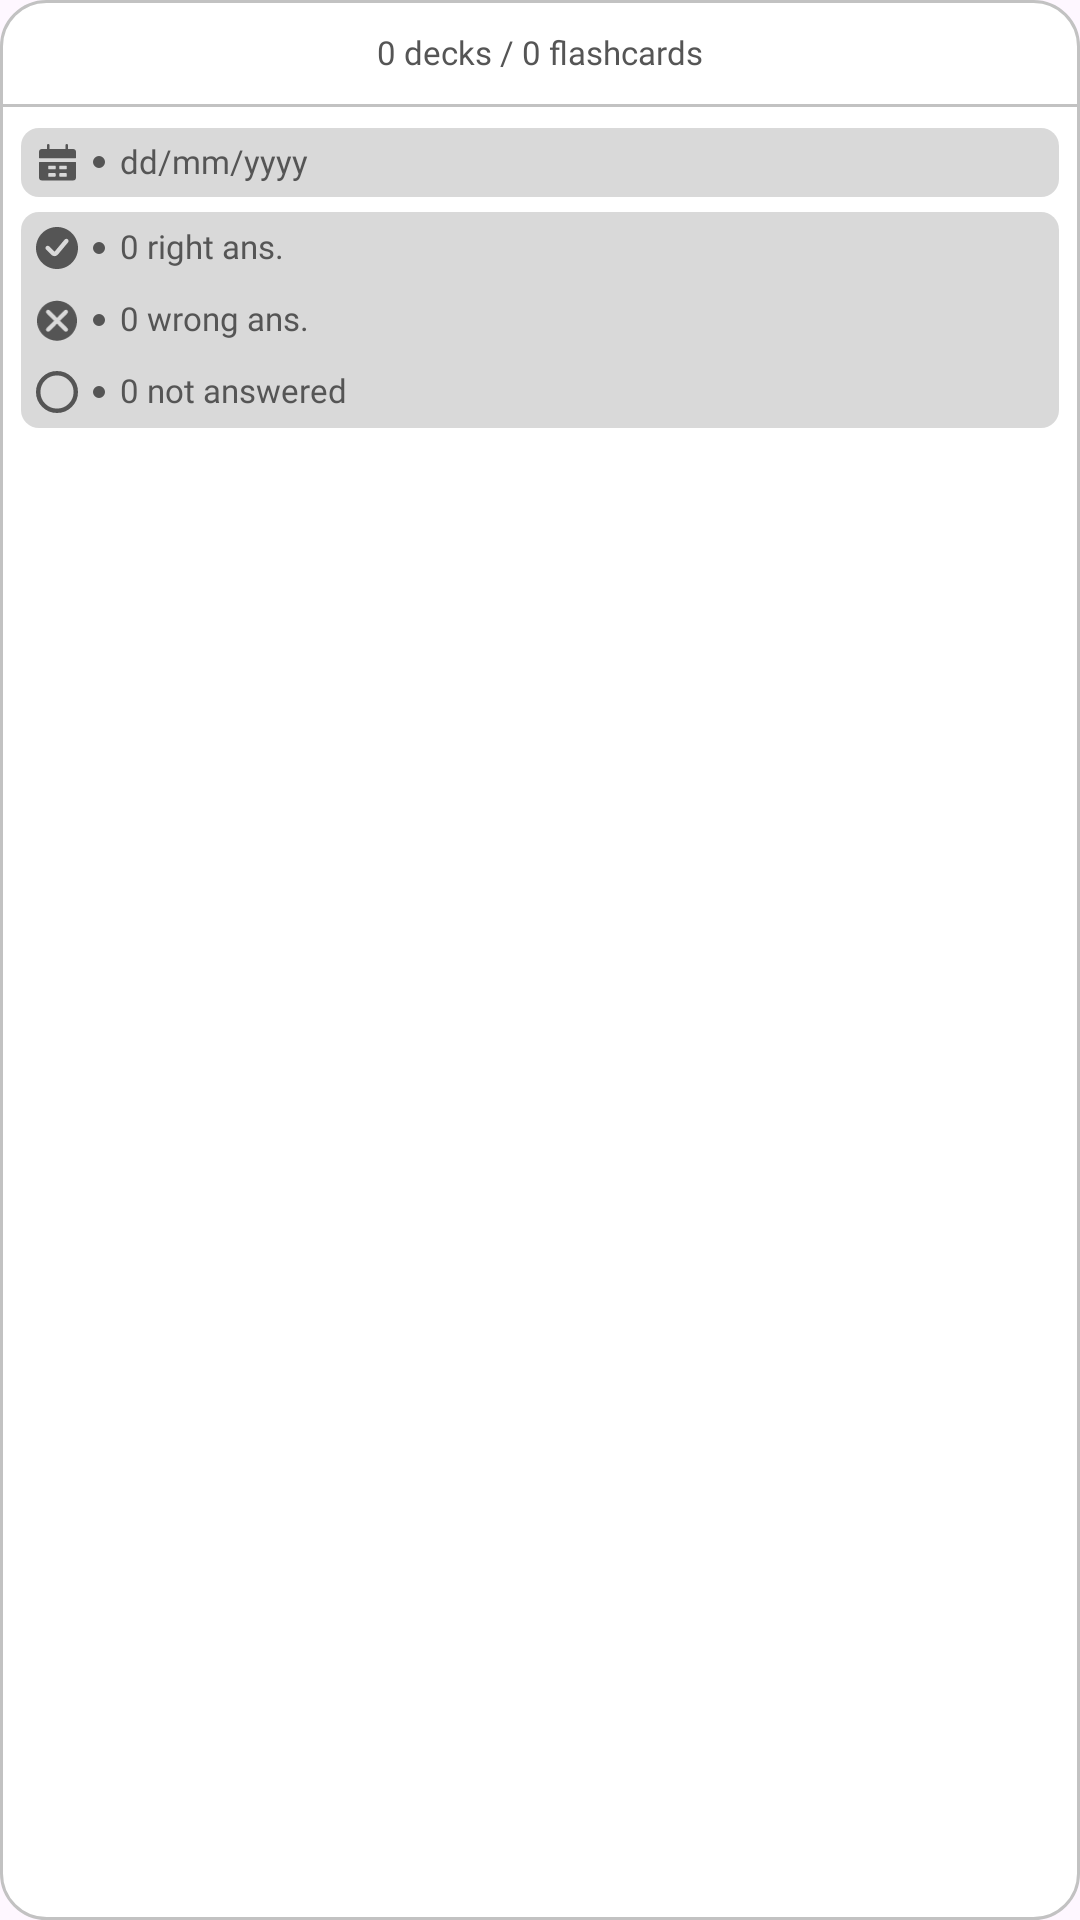

Android layout source for this screen:
<!-- AndroidManifest.xml: application theme Theme.VocabularyFlashcards -->
<!-- res/layout/quiz_result_item_layout.xml -->
<?xml version="1.0" encoding="utf-8"?>
<androidx.constraintlayout.widget.ConstraintLayout xmlns:android="http://schemas.android.com/apk/res/android"
    xmlns:app="http://schemas.android.com/apk/res-auto"
    xmlns:tools="http://schemas.android.com/tools"
    android:layout_width="wrap_content"
    android:layout_height="wrap_content"
    android:layout_marginStart="10dp"
    android:layout_marginEnd="10dp"
    android:background="@drawable/quiz_result_background_shape">

    <TextView
        android:id="@+id/tvDecksAndFlashcardsQuizResultItem"
        android:layout_width="wrap_content"
        android:layout_height="wrap_content"
        android:layout_marginStart="15dp"
        android:layout_marginTop="10dp"
        android:layout_marginEnd="15dp"
        android:fontFamily="@font/comfortaa_bold"
        android:text="@string/placeholder_decks_and_flashcards"
        android:textColor="@color/davys_gray"
        android:textSize="11sp"
        app:layout_constraintEnd_toEndOf="parent"
        app:layout_constraintStart_toStartOf="parent"
        app:layout_constraintTop_toTopOf="parent" />

    <View
        android:id="@+id/divider3"
        android:layout_width="0dp"
        android:layout_height="1dp"
        android:layout_marginTop="10dp"
        android:background="@color/light_silver_gray"
        app:layout_constraintEnd_toEndOf="parent"
        app:layout_constraintStart_toStartOf="parent"
        app:layout_constraintTop_toBottomOf="@+id/tvDecksAndFlashcardsQuizResultItem" />

    <LinearLayout
        android:id="@+id/linearLayout12"
        android:layout_width="0dp"
        android:layout_height="wrap_content"
        android:layout_marginStart="7dp"
        android:layout_marginTop="7dp"
        android:layout_marginEnd="7dp"
        android:background="@drawable/quiz_result_background_shape_2"
        android:gravity="center_vertical"
        android:orientation="horizontal"
        android:padding="5dp"
        app:layout_constraintBottom_toBottomOf="parent"
        app:layout_constraintEnd_toEndOf="parent"
        app:layout_constraintStart_toStartOf="parent"
        app:layout_constraintTop_toBottomOf="@+id/divider3"
        app:layout_constraintVertical_bias="0.0">

        <ImageView
            android:layout_width="14dp"
            android:layout_height="12.35dp"
            android:layout_marginEnd="5dp"
            app:srcCompat="@drawable/ic_calendar_gray" />

        <ImageView
            android:layout_width="wrap_content"
            android:layout_height="wrap_content"
            android:layout_marginEnd="5dp"
            app:srcCompat="@drawable/ic_dot_gray" />

        <TextView
            android:id="@+id/tvDateQuizResultItem"
            android:layout_width="match_parent"
            android:layout_height="wrap_content"
            android:fontFamily="@font/comfortaa_bold"
            android:includeFontPadding="false"
            android:text="@string/placeholder_date"
            android:textColor="@color/davys_gray"
            android:textSize="11sp" />
    </LinearLayout>

    <LinearLayout
        android:layout_width="0dp"
        android:layout_height="wrap_content"
        android:layout_marginStart="7dp"
        android:layout_marginTop="5dp"
        android:layout_marginEnd="7dp"
        android:layout_marginBottom="7dp"
        android:background="@drawable/quiz_result_background_shape_2"
        android:orientation="vertical"
        app:layout_constraintBottom_toBottomOf="parent"
        app:layout_constraintEnd_toEndOf="parent"
        app:layout_constraintStart_toStartOf="parent"
        app:layout_constraintTop_toBottomOf="@+id/linearLayout12"
        app:layout_constraintVertical_bias="0.0">

        <LinearLayout
            android:layout_width="match_parent"
            android:layout_height="wrap_content"
            android:gravity="center_vertical"
            android:orientation="horizontal"
            android:padding="5dp">

            <ImageView
                android:layout_width="14dp"
                android:layout_height="14dp"
                android:layout_marginEnd="5dp"
                app:srcCompat="@drawable/ic_result_right_gray" />

            <ImageView
                android:layout_width="wrap_content"
                android:layout_height="wrap_content"
                android:layout_marginEnd="5dp"
                app:srcCompat="@drawable/ic_dot_gray" />

            <TextView
                android:id="@+id/tvRightAnswersQuizResultItem"
                android:layout_width="match_parent"
                android:layout_height="wrap_content"
                android:fontFamily="@font/comfortaa_bold"
                android:includeFontPadding="false"
                android:text="@string/placeholder_right_answers_2"
                android:textColor="@color/davys_gray"
                android:textSize="11sp" />

        </LinearLayout>

        <LinearLayout
            android:layout_width="match_parent"
            android:layout_height="wrap_content"
            android:gravity="center_vertical"
            android:orientation="horizontal"
            android:padding="5dp">

            <ImageView
                android:layout_width="14dp"
                android:layout_height="14dp"
                android:layout_marginEnd="5dp"
                app:srcCompat="@drawable/ic_result_wrong_gray" />

            <ImageView
                android:layout_width="wrap_content"
                android:layout_height="wrap_content"
                android:layout_marginEnd="5dp"
                app:srcCompat="@drawable/ic_dot_gray" />

            <TextView
                android:id="@+id/tvWrongAnswersQuizResultItem"
                android:layout_width="match_parent"
                android:layout_height="wrap_content"
                android:fontFamily="@font/comfortaa_bold"
                android:includeFontPadding="false"
                android:text="@string/placeholder_wrong_answers_2"
                android:textColor="@color/davys_gray"
                android:textSize="11sp" />
        </LinearLayout>

        <LinearLayout
            android:layout_width="match_parent"
            android:layout_height="wrap_content"
            android:gravity="center_vertical"
            android:orientation="horizontal"
            android:padding="5dp">

            <ImageView
                android:layout_width="14dp"
                android:layout_height="14dp"
                android:layout_marginEnd="5dp"
                app:srcCompat="@drawable/ic_result_null_gray" />

            <ImageView
                android:layout_width="wrap_content"
                android:layout_height="wrap_content"
                android:layout_marginEnd="5dp"
                app:srcCompat="@drawable/ic_dot_gray" />

            <TextView
                android:id="@+id/tvNotAnsweredQuizResultItem"
                android:layout_width="match_parent"
                android:layout_height="wrap_content"
                android:fontFamily="@font/comfortaa_bold"
                android:includeFontPadding="false"
                android:text="@string/placeholder_not_answered"
                android:textColor="@color/davys_gray"
                android:textSize="11sp" />
        </LinearLayout>

    </LinearLayout>

</androidx.constraintlayout.widget.ConstraintLayout>
<!-- resources referenced by this layout -->
<resources>
  <color name="davys_gray">#555555</color>
  <color name="light_silver_gray">#C2C2C2</color>
  <!-- drawable ic_dot_gray (drawable) -->
  <vector xmlns:android="http://schemas.android.com/apk/res/android"
      android:width="4dp"
      android:height="4dp"
      android:viewportWidth="4"
      android:viewportHeight="4">
    <path
        android:pathData="M2,2m-2,0a2,2 0,1 1,4 0a2,2 0,1 1,-4 0"
        android:fillColor="#555555"/>
  </vector>
  <!-- drawable ic_result_null_gray (drawable) -->
  <vector xmlns:android="http://schemas.android.com/apk/res/android"
      android:width="19dp"
      android:height="19dp"
      android:viewportWidth="19"
      android:viewportHeight="19">
    <path
        android:pathData="M9.5,9.5m-8.5,0a8.5,8.5 0,1 1,17 0a8.5,8.5 0,1 1,-17 0"
        android:strokeWidth="2"
        android:fillColor="#00000000"
        android:strokeColor="#555555"/>
  </vector>
  <!-- drawable ic_result_right_gray (drawable) -->
  <vector xmlns:android="http://schemas.android.com/apk/res/android"
      android:width="19dp"
      android:height="19dp"
      android:viewportWidth="19"
      android:viewportHeight="19">
    <path
        android:pathData="M9.5,19C14.747,19 19,14.747 19,9.5C19,4.253 14.747,0 9.5,0C4.253,0 0,4.253 0,9.5C0,14.747 4.253,19 9.5,19ZM14.49,6.973C14.844,6.549 14.787,5.919 14.362,5.565C13.938,5.211 13.307,5.269 12.954,5.693L9.078,10.344C8.732,10.76 8.537,10.99 8.381,11.132L8.375,11.137L8.369,11.132C8.201,11.006 7.986,10.794 7.603,10.411L5.985,8.793C5.594,8.402 4.961,8.402 4.571,8.793C4.18,9.183 4.18,9.817 4.571,10.207L6.189,11.825L6.23,11.866L6.23,11.866C6.556,12.193 6.87,12.507 7.162,12.728C7.49,12.975 7.918,13.208 8.468,13.183C9.017,13.158 9.423,12.888 9.727,12.611C9.998,12.365 10.282,12.024 10.578,11.669L10.615,11.624L14.49,6.973Z"
        android:fillColor="#555555"
        android:fillType="evenOdd"/>
  </vector>
  <!-- drawable ic_result_wrong_gray (drawable) -->
  <vector xmlns:android="http://schemas.android.com/apk/res/android"
      android:width="19dp"
      android:height="20dp"
      android:viewportWidth="19"
      android:viewportHeight="20">
    <path
        android:pathData="M19,10.357C19,15.604 14.747,19.857 9.5,19.857C4.253,19.857 0,15.604 0,10.357C0,5.11 4.253,0.857 9.5,0.857C14.747,0.857 19,5.11 19,10.357ZM4.571,15.286C4.18,14.896 4.18,14.263 4.571,13.872L8.086,10.357L4.571,6.842C4.18,6.451 4.18,5.818 4.571,5.428C4.961,5.037 5.594,5.037 5.985,5.428L9.5,8.943L13.015,5.428C13.406,5.037 14.039,5.037 14.429,5.428C14.82,5.818 14.82,6.451 14.429,6.842L10.914,10.357L14.429,13.872C14.82,14.263 14.82,14.896 14.429,15.286C14.039,15.677 13.406,15.677 13.015,15.286L9.5,11.771L5.985,15.286C5.594,15.677 4.961,15.677 4.571,15.286Z"
        android:fillColor="#555555"
        android:fillType="evenOdd"/>
  </vector>
  <!-- drawable quiz_result_background_shape (drawable) -->
  <?xml version="1.0" encoding="utf-8"?>
  <shape xmlns:android="http://schemas.android.com/apk/res/android">
      <solid android:color="@color/white"/>
      <corners android:radius="15dp" />
      <stroke android:color="@color/light_silver_gray" android:width="1dp"/>
  </shape>
  <!-- drawable quiz_result_background_shape_2 (drawable) -->
  <?xml version="1.0" encoding="utf-8"?>
  <shape xmlns:android="http://schemas.android.com/apk/res/android">
      <solid android:color="@color/platinum_gray_bg"/>
      <corners android:radius="6dp" />
  </shape>
  <string name="placeholder_date">dd/mm/yyyy</string>
  <string name="placeholder_decks_and_flashcards">0 decks / 0 flashcards</string>
  <string name="placeholder_not_answered">0 not answered</string>
  <string name="placeholder_right_answers_2">0 right ans.</string>
  <string name="placeholder_wrong_answers_2">0 wrong ans.</string>
  <style name="Theme.VocabularyFlashcards" parent="Base.Theme.VocabularyFlashcards" />
  <color name="white">#FFFFFF</color>
  <color name="platinum_gray_bg">#D9D9D9</color>
  <style name="Base.Theme.VocabularyFlashcards" parent="Theme.Material3.DayNight.NoActionBar">
          
          
      </style>
</resources>
